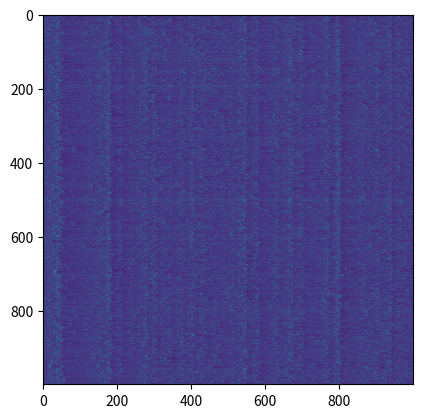

Write Python code to recreate this figure.
import numpy as np
import matplotlib.pyplot as plt

init_neuron = [-65.0, -13.0, 0.0, 0.0] #V, u, I, jF for the neuron at the start of sim
num_neurons = 1000
sim_length = 1000
frac_inhib = 0.2
neurons = np.zeros((num_neurons, 4))
alphabet = np.zeros((num_neurons, 4))
glob_syn_array = np.zeros((num_neurons, num_neurons))
exin_array = np.zeros(num_neurons)

#creates the inital conditions and the fixed fit parameters for the neurons
for pre_syn_idx in range(0, num_neurons):
	if np.random.rand() < frac_inhib:
		exin_array[pre_syn_idx] = -1 
		ri = np.random.rand()
		alphabet[pre_syn_idx] = [0.02+0.08*ri, 0.25-0.05*ri, -65, 2]
		neurons[pre_syn_idx] = [-65.0, -65.0*alphabet[pre_syn_idx][1], 0.0, 0.0]
	else:
		exin_array[pre_syn_idx] = 1
		re = np.random.rand()
		alphabet[pre_syn_idx] = [0.02, 0.2, -65+15*re**2, 8-6*re**2]
		neurons[pre_syn_idx] = [-65.0, -65.0*alphabet[pre_syn_idx][1], 0.0, 0.0]

#creates the synaptic array connecting neurons
for post_syn_idx in range(0, num_neurons):
	for pre_syn_idx in range(0, num_neurons):
		
		glob_syn_array[post_syn_idx][pre_syn_idx] = np.random.rand()*exin_array[pre_syn_idx]*(1-0.5*(exin_array[pre_syn_idx]==1))
		if pre_syn_idx == post_syn_idx:
			glob_syn_array[post_syn_idx][pre_syn_idx] = 0

def update_neuron(neuron, fit_params):
	a = fit_params[0]
	b = fit_params[1]
	c = fit_params[2]
	d = fit_params[3]
	neuron[3] = 0
	dv = 0.5*((0.04*(neuron[0]**2))+(5*neuron[0])+140-neuron[1]+neuron[2])
	neuron[0] += dv
	dv = 0.5*((0.04*(neuron[0]**2))+(5*neuron[0])+140-neuron[1]+neuron[2])
	neuron[0] += dv
	du = a*(b*neuron[0]-neuron[1])
	neuron[1] += du
	if neuron[0] >= 30:
		neuron[0] = c
		neuron[1] += d
		neuron[3] = 1
	return neuron

def noisy_current(exin_array):
	mask = (np.multiply(exin_array, np.ones(num_neurons))+1)/2
	currents_ex = np.multiply(5*np.random.normal(0, 1, num_neurons), mask)
	currents_in = np.multiply(2*np.random.normal(0, 1, num_neurons), np.ones(num_neurons)-mask)
	return currents_in + currents_ex

def update_current(loc_syn_array, fires):
	currents = np.matmul(loc_syn_array, fires)
	return currents

jFs = np.zeros((num_neurons, sim_length))
for t in range(0, sim_length):
	for n in range(0, num_neurons):
		neurons[n] = update_neuron(neurons[n], alphabet[n])
	neurons[:, 2] = noisy_current(exin_array)
	neurons[:, 2] += update_current(glob_syn_array, neurons[:, 3])
	jFs[:, t] = neurons[:, 0]

plt.imshow(jFs)
plt.show()

